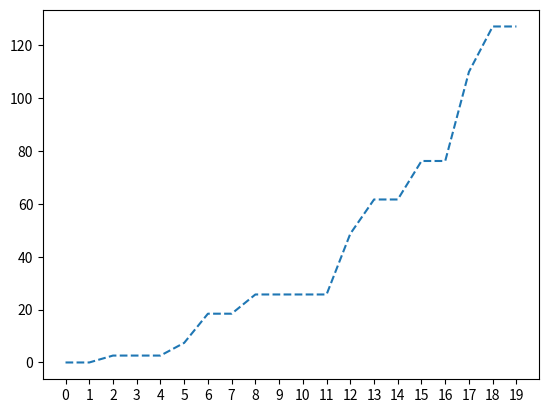

Source code (Python):
import numpy as np
import matplotlib.pyplot as plt

#
# # Sampling from an exponential distribution (iid), until the sum of these holding times
# # is larger than the length of the given integer.
#


def holding_times(exp_parameter, max_time):
    """

    :param exp_parameter: Parameter of the Exponential distribution. In Python it is
                          beta = 1/lambda.
    :param max_time: Continue to sample from the Exp. distr. until the sum of these
                     holding times is larger than the length of the given interval.
    :return: Removes the last sample so that all of the events that we keep track of
             definitely occur in our time interval of interest.
    """
    x = []

    while sum(x) < max_time:
        sample = np.random.exponential(scale=1/exp_parameter, size=None)
        x.append(sample)

    return x[:-1]


def arrival_times(exp_parameter, max_time):
    """
    Generating the arrival times by summing the previous holding times. Having the arrival
    times we know at what times each event in the time interval (0, max_time) occurs.

    :param exp_parameter: Parameter of the Exponential distribution for the holding times.
    :param max_time:
    :return: Return a vector consisting of the arrival times. Where S_k is the time of the
             k-th arrival.
    """
    x = holding_times(exp_parameter, max_time)
    s = []

    for i in range(0, len(x)):
        s.append(sum(x[0:i+1]))

    return s


def hom_poisson_process(exp_parameter, max_time):
    """
    :param exp_parameter: Parameter of the Exponential distribution.
    :param max_time:
    :return: Finding the value of
    """
    arrivals = arrival_times(exp_parameter, max_time)
    poisson_process = []
    for i in range(0, max_time):
        sum_of_arrivals = 0

        for item in arrivals:
            if item <= i:
                sum_of_arrivals += item

        poisson_process.append(sum_of_arrivals)

    return poisson_process


pp = np.array(hom_poisson_process(0.6, 20))
xpoints = np.array(list(range(0, 20)))

plt.plot(xpoints, pp, linestyle='dashed')
plt.xticks(np.arange(0, 20, step=1))
plt.show()
